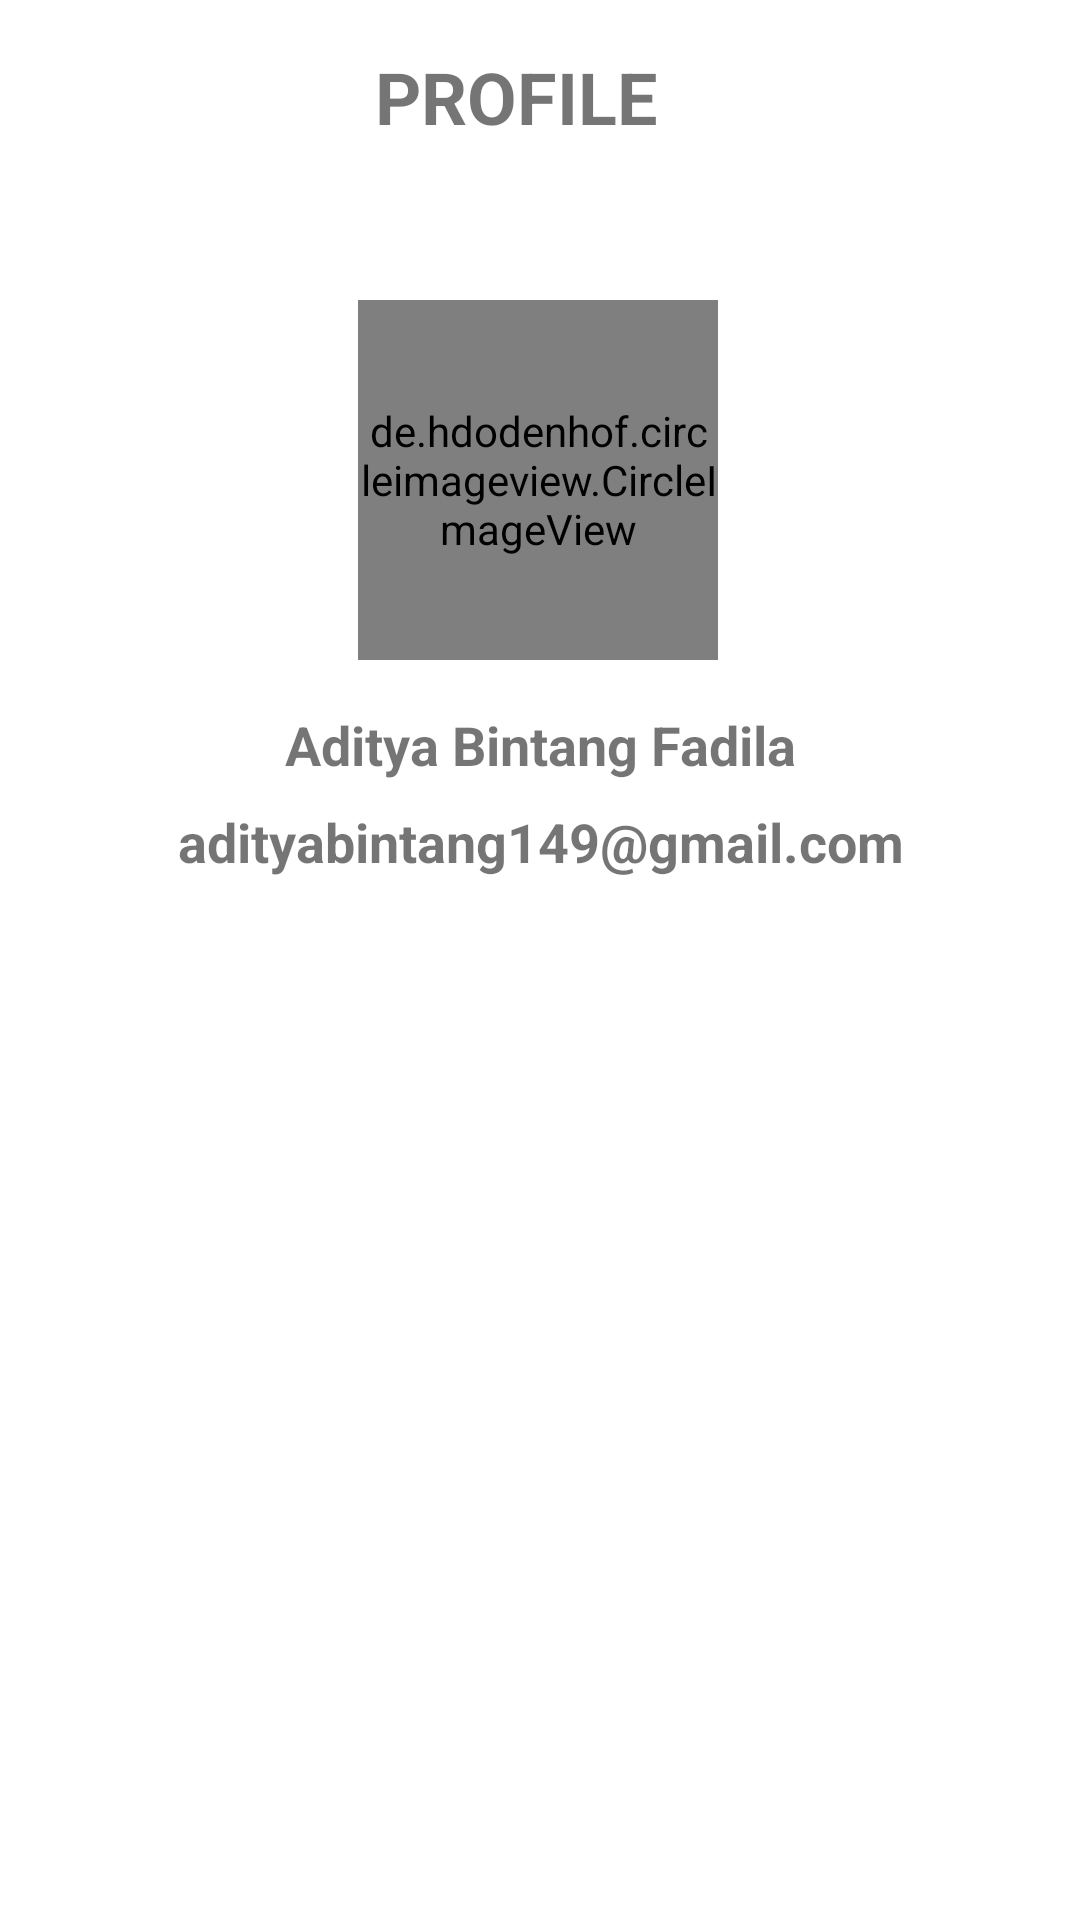

Here is an Android app screen rendered from its layout file. Give the layout XML and the strings, colors and styles it references.
<!-- AndroidManifest.xml: application theme Theme.TripApp -->
<!-- res/layout/activity_profile.xml -->
<?xml version="1.0" encoding="utf-8"?>
<androidx.constraintlayout.widget.ConstraintLayout xmlns:android="http://schemas.android.com/apk/res/android"
    xmlns:app="http://schemas.android.com/apk/res-auto"
    xmlns:tools="http://schemas.android.com/tools"
    android:layout_width="match_parent"
    android:layout_height="match_parent"
    tools:context=".main.ProfileActivity">

    <de.hdodenhof.circleimageview.CircleImageView
        android:id="@+id/circleImageView"
        android:layout_width="120dp"
        android:layout_height="120dp"
        android:layout_marginTop="100dp"
        android:scaleType="centerCrop"
        android:src="@drawable/img_01"
        app:layout_constraintEnd_toEndOf="parent"
        app:layout_constraintHorizontal_bias="0.497"
        app:layout_constraintStart_toStartOf="parent"
        app:layout_constraintTop_toTopOf="parent" />

    <TextView
        android:id="@+id/textView2"
        android:layout_width="0dp"
        android:layout_height="wrap_content"
        android:layout_marginStart="24dp"
        android:layout_marginTop="16dp"
        android:layout_marginEnd="24dp"
        android:gravity="center"
        android:text="@string/nama"
        android:textSize="18sp"
        android:textStyle="bold"
        app:layout_constraintEnd_toEndOf="parent"
        app:layout_constraintStart_toStartOf="parent"
        app:layout_constraintTop_toBottomOf="@+id/circleImageView" />

    <TextView
        android:id="@+id/textView3"
        android:layout_width="0dp"
        android:layout_height="wrap_content"
        android:layout_marginStart="24dp"
        android:layout_marginTop="8dp"
        android:layout_marginEnd="24dp"
        android:gravity="center"
        android:text="@string/email"
        android:textSize="18sp"
        android:textStyle="bold"

        app:layout_constraintEnd_toEndOf="parent"
        app:layout_constraintStart_toStartOf="parent"
        app:layout_constraintTop_toBottomOf="@+id/textView2" />

    <ImageView
        android:id="@+id/btn_back"
        android:layout_width="40dp"
        android:layout_height="40dp"
        android:layout_marginStart="16dp"
        android:layout_marginTop="16dp"
        android:src="@drawable/ic_baseline_arrow_back_24"
        app:layout_constraintStart_toStartOf="parent"
        app:layout_constraintTop_toTopOf="parent" />

    <TextView
        android:id="@+id/textView9"
        android:layout_width="0dp"
        android:layout_height="wrap_content"
        android:layout_marginTop="16dp"
        android:layout_marginEnd="16dp"
        android:gravity="center"
        android:text="@string/profile"
        android:textSize="24sp"
        android:textStyle="bold"
        app:layout_constraintEnd_toEndOf="parent"
        app:layout_constraintStart_toStartOf="parent"
        app:layout_constraintTop_toTopOf="parent" />


</androidx.constraintlayout.widget.ConstraintLayout>
<!-- resources referenced by this layout -->
<resources>
  <!-- drawable img_01: jpg bitmap (drawable, 48596 bytes) -->
  <string name="email">adityabintang149@gmail.com</string>
  <string name="nama">Aditya Bintang Fadila</string>
  <string name="profile">PROFILE</string>
  <style name="Theme.TripApp" parent="Theme.MaterialComponents.DayNight.NoActionBar">
          
          <item name="colorPrimary">@color/purple_500</item>
          <item name="colorPrimaryVariant">@color/purple_700</item>
          <item name="colorOnPrimary">@color/white</item>
          
          <item name="colorSecondary">@color/teal_200</item>
          <item name="colorSecondaryVariant">@color/teal_700</item>
          <item name="colorOnSecondary">@color/black</item>
          
          <item name="android:statusBarColor" tools:targetApi="l">?attr/colorPrimaryVariant</item>
          
      </style>
  <color name="purple_500">#FF6200EE</color>
  <color name="purple_700">#FF3700B3</color>
  <color name="white">#FFFFFFFF</color>
  <color name="teal_200">#FF03DAC5</color>
  <color name="teal_700">#FF018786</color>
  <color name="black">#FF000000</color>
</resources>
